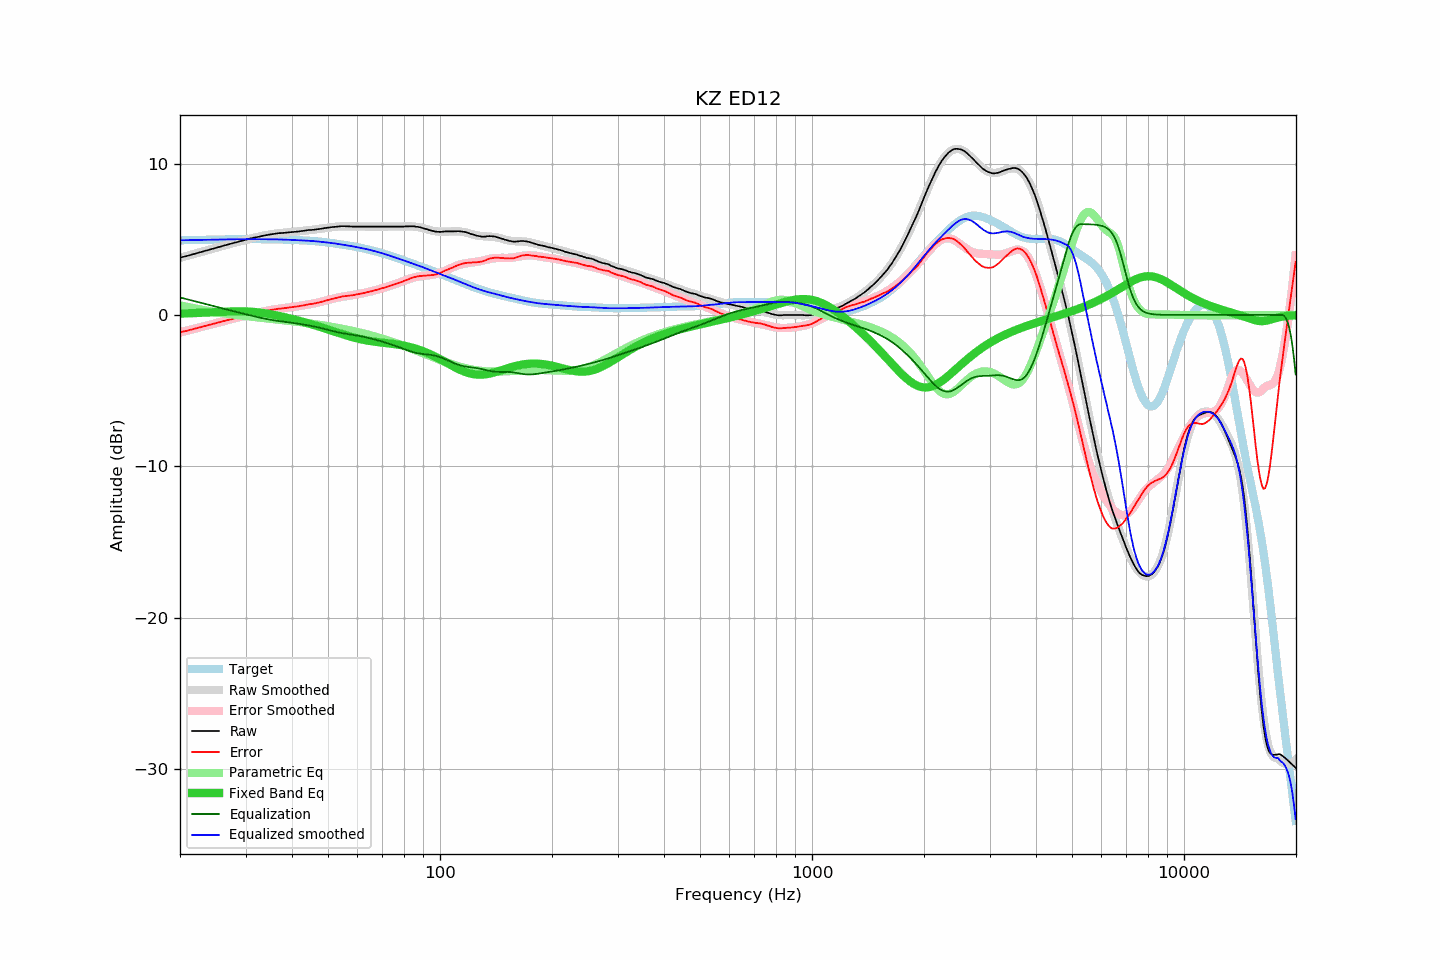

Values plotted in this chart, from the file beside it:
frequency, raw, error, smoothed, error_smoothed, equalization, parametric_eq, equalized_raw, equalized_smoothed, target
20.00, 3.78, -1.15, 3.78, -1.15, 1.15, 0.09, 4.93, 4.93, 4.93
20.20, 3.81, -1.13, 3.81, -1.13, 1.13, 0.09, 4.93, 4.93, 4.93
20.40, 3.84, -1.10, 3.83, -1.10, 1.10, 0.09, 4.94, 4.94, 4.94
20.61, 3.87, -1.07, 3.86, -1.07, 1.07, 0.10, 4.94, 4.94, 4.94
20.81, 3.89, -1.05, 3.89, -1.05, 1.05, 0.10, 4.94, 4.94, 4.94
21.02, 3.92, -1.03, 3.92, -1.02, 1.02, 0.11, 4.94, 4.94, 4.94
21.23, 3.95, -1.00, 3.95, -0.99, 0.99, 0.11, 4.94, 4.94, 4.94
21.44, 3.98, -0.97, 3.98, -0.97, 0.97, 0.11, 4.94, 4.95, 4.95
21.66, 4.01, -0.94, 4.01, -0.94, 0.94, 0.12, 4.95, 4.95, 4.95
21.87, 4.04, -0.91, 4.04, -0.91, 0.91, 0.12, 4.95, 4.95, 4.95
22.09, 4.07, -0.89, 4.07, -0.89, 0.89, 0.13, 4.95, 4.95, 4.95
22.31, 4.10, -0.86, 4.10, -0.86, 0.86, 0.13, 4.96, 4.95, 4.96
22.54, 4.13, -0.83, 4.13, -0.83, 0.83, 0.14, 4.96, 4.96, 4.96
22.76, 4.16, -0.80, 4.16, -0.80, 0.80, 0.14, 4.96, 4.96, 4.96
22.99, 4.19, -0.77, 4.19, -0.77, 0.77, 0.15, 4.96, 4.96, 4.96
23.22, 4.22, -0.75, 4.22, -0.75, 0.75, 0.15, 4.96, 4.96, 4.96
23.45, 4.25, -0.72, 4.25, -0.72, 0.72, 0.16, 4.97, 4.97, 4.97
23.69, 4.28, -0.69, 4.28, -0.69, 0.69, 0.16, 4.97, 4.97, 4.97
23.92, 4.31, -0.66, 4.31, -0.66, 0.66, 0.17, 4.97, 4.97, 4.97
24.16, 4.34, -0.63, 4.34, -0.63, 0.63, 0.17, 4.97, 4.97, 4.97
24.40, 4.37, -0.61, 4.37, -0.61, 0.61, 0.18, 4.97, 4.97, 4.97
24.65, 4.40, -0.58, 4.40, -0.58, 0.58, 0.18, 4.98, 4.98, 4.98
24.89, 4.43, -0.55, 4.43, -0.55, 0.55, 0.19, 4.98, 4.98, 4.98
25.14, 4.46, -0.52, 4.46, -0.52, 0.52, 0.19, 4.98, 4.98, 4.98
25.39, 4.49, -0.50, 4.49, -0.50, 0.50, 0.20, 4.98, 4.98, 4.98
25.65, 4.52, -0.47, 4.52, -0.47, 0.47, 0.20, 4.99, 4.99, 4.99
25.91, 4.55, -0.44, 4.55, -0.44, 0.44, 0.21, 4.99, 4.99, 4.99
26.16, 4.58, -0.41, 4.58, -0.41, 0.41, 0.21, 4.99, 4.99, 4.99
26.43, 4.61, -0.39, 4.61, -0.39, 0.39, 0.22, 4.99, 4.99, 4.99
26.69, 4.64, -0.36, 4.63, -0.36, 0.36, 0.22, 5.00, 4.99, 4.99
26.96, 4.67, -0.33, 4.66, -0.33, 0.33, 0.23, 5.00, 5.00, 5.00
27.23, 4.69, -0.31, 4.69, -0.31, 0.31, 0.23, 4.99, 5.00, 5.00
27.50, 4.72, -0.28, 4.72, -0.28, 0.28, 0.23, 5.00, 5.00, 5.00
27.77, 4.75, -0.25, 4.75, -0.25, 0.25, 0.24, 5.00, 5.00, 5.00
28.05, 4.78, -0.22, 4.77, -0.23, 0.23, 0.24, 5.00, 5.00, 5.00
28.33, 4.80, -0.21, 4.80, -0.20, 0.20, 0.24, 5.00, 5.00, 5.00
28.62, 4.83, -0.18, 4.83, -0.17, 0.17, 0.24, 5.00, 5.00, 5.00
28.90, 4.86, -0.15, 4.86, -0.15, 0.15, 0.24, 5.00, 5.00, 5.00
29.19, 4.89, -0.12, 4.89, -0.12, 0.12, 0.24, 5.01, 5.00, 5.01
29.48, 4.91, -0.10, 4.91, -0.09, 0.09, 0.24, 5.00, 5.01, 5.01
29.78, 4.94, -0.07, 4.94, -0.07, 0.07, 0.23, 5.00, 5.01, 5.01
30.08, 4.97, -0.04, 4.97, -0.04, 0.04, 0.23, 5.00, 5.01, 5.01
30.38, 5.00, -0.01, 5.00, -0.01, 0.01, 0.23, 5.01, 5.01, 5.01
30.68, 5.03, 0.02, 5.02, 0.02, -0.02, 0.22, 5.01, 5.01, 5.01
30.99, 5.06, 0.05, 5.05, 0.04, -0.04, 0.21, 5.02, 5.01, 5.01
31.30, 5.08, 0.07, 5.07, 0.07, -0.07, 0.21, 5.01, 5.01, 5.01
31.61, 5.11, 0.10, 5.10, 0.09, -0.09, 0.20, 5.01, 5.01, 5.01
31.93, 5.13, 0.12, 5.12, 0.12, -0.12, 0.19, 5.01, 5.01, 5.01
32.24, 5.15, 0.14, 5.15, 0.14, -0.14, 0.18, 5.01, 5.01, 5.01
32.57, 5.17, 0.16, 5.17, 0.17, -0.17, 0.16, 5.00, 5.01, 5.01
32.89, 5.19, 0.18, 5.19, 0.19, -0.19, 0.15, 5.00, 5.01, 5.01
33.22, 5.22, 0.21, 5.22, 0.21, -0.21, 0.14, 5.01, 5.00, 5.01
33.55, 5.24, 0.23, 5.24, 0.23, -0.23, 0.12, 5.00, 5.00, 5.00
33.89, 5.26, 0.25, 5.26, 0.25, -0.25, 0.11, 5.00, 5.00, 5.00
34.23, 5.28, 0.27, 5.28, 0.28, -0.28, 0.09, 5.00, 5.00, 5.00
34.57, 5.30, 0.30, 5.30, 0.30, -0.30, 0.07, 5.00, 5.00, 5.00
34.92, 5.32, 0.32, 5.31, 0.31, -0.31, 0.05, 5.00, 5.00, 5.00
35.27, 5.33, 0.33, 5.33, 0.33, -0.33, 0.03, 4.99, 5.00, 5.00
35.62, 5.35, 0.35, 5.35, 0.35, -0.35, 0.01, 5.00, 5.00, 5.00
35.97, 5.37, 0.37, 5.36, 0.37, -0.37, -0.01, 5.00, 4.99, 4.99
... 635 more rows
